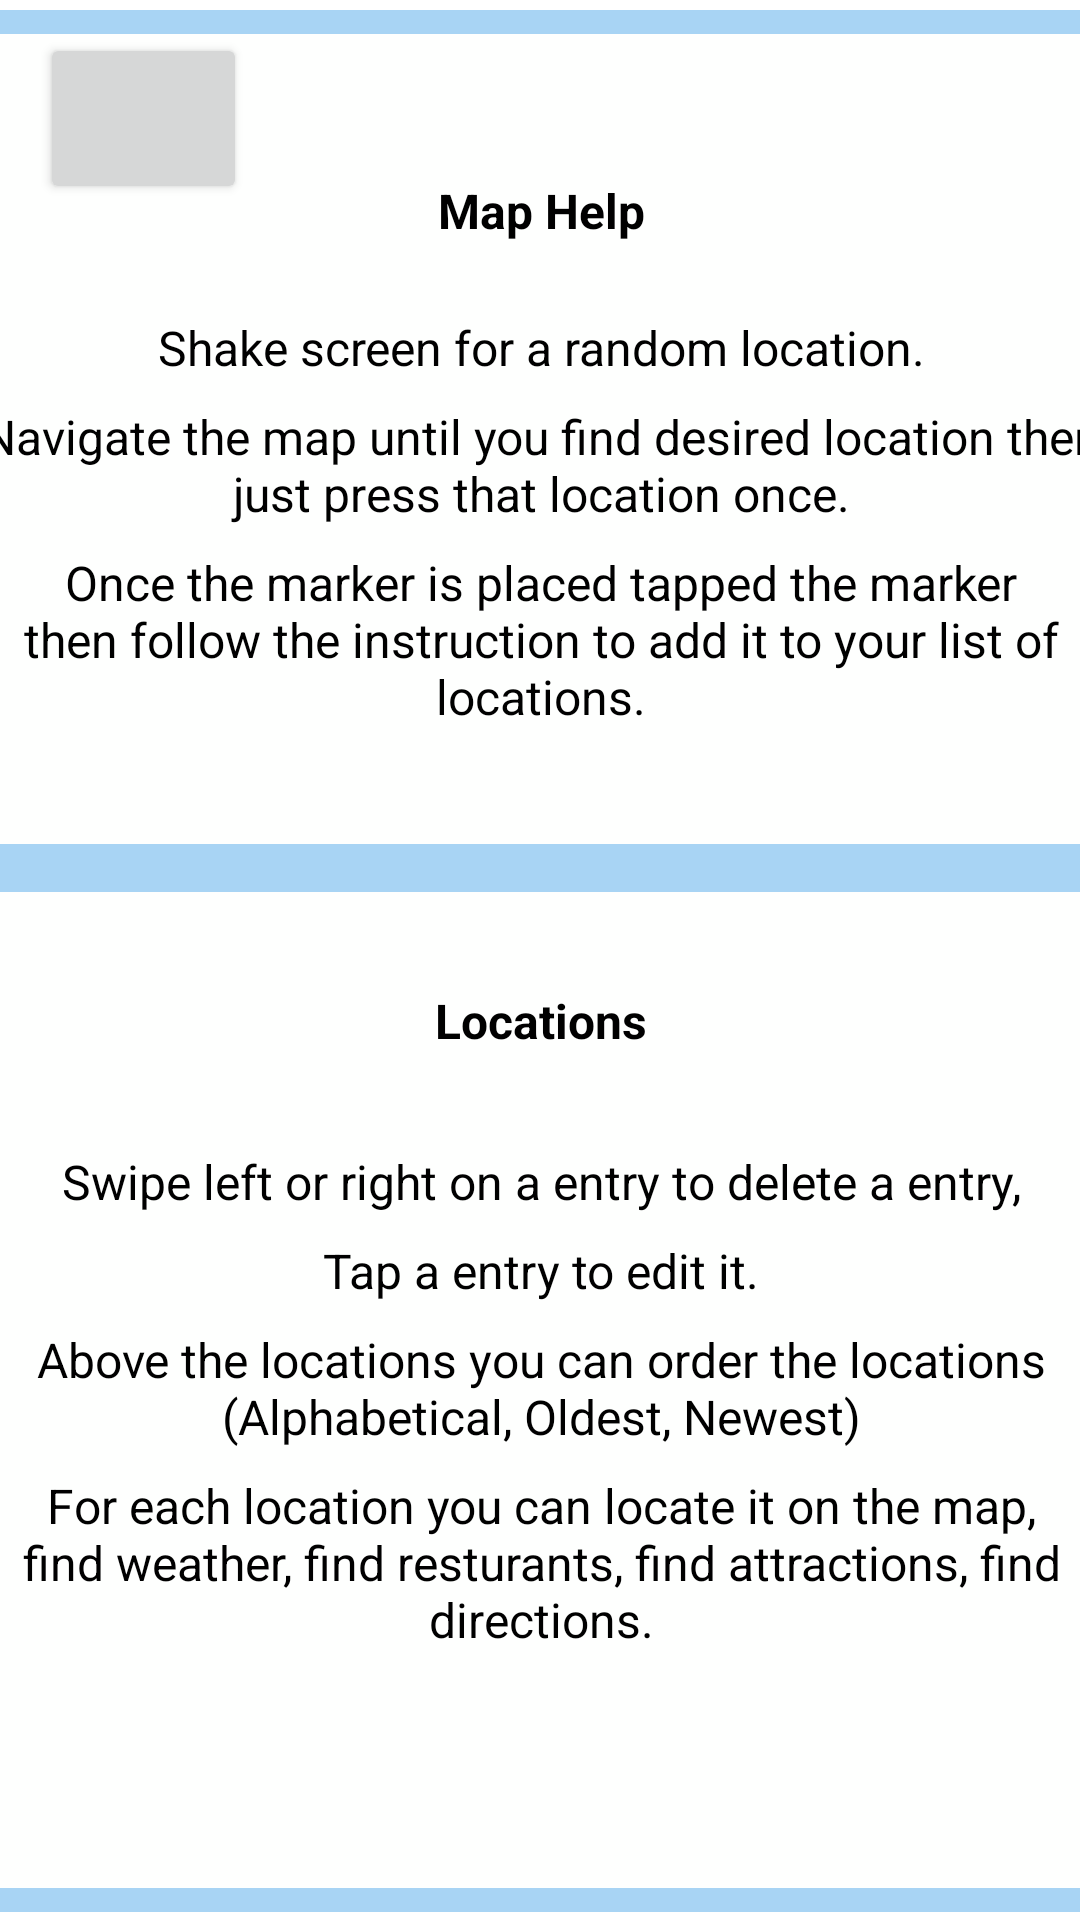

Write the Android layout XML for this screen, with the resource values it uses.
<!-- AndroidManifest.xml: application theme Theme.MaprApp -->
<!-- res/layout/fragment_help.xml -->
<?xml version="1.0" encoding="utf-8"?>
<androidx.constraintlayout.widget.ConstraintLayout xmlns:android="http://schemas.android.com/apk/res/android"
    xmlns:app="http://schemas.android.com/apk/res-auto"
    xmlns:tools="http://schemas.android.com/tools"
    android:layout_width="match_parent"
    android:layout_height="match_parent"
    tools:context=".ui.help.helpFragment">

    <Button
        android:id="@+id/returnButton4"
        android:layout_width="69dp"
        android:layout_height="57dp"
        app:icon="@drawable/ic_back_svgrepo_com"
        app:layout_constraintBottom_toBottomOf="parent"
        app:layout_constraintEnd_toEndOf="parent"
        app:layout_constraintHorizontal_bias="0.046"
        app:layout_constraintStart_toStartOf="parent"
        app:layout_constraintTop_toTopOf="parent"
        app:layout_constraintVertical_bias="0.019" />

    <TextView
        android:id="@+id/textView4"
        android:layout_width="wrap_content"
        android:layout_height="wrap_content"
        android:text="@string/help"
        android:textAlignment="center"
        android:textColor="#000000"
        android:textSize="24sp"
        android:textStyle="bold"
        app:layout_constraintBottom_toBottomOf="parent"
        app:layout_constraintEnd_toEndOf="parent"
        app:layout_constraintHorizontal_bias="0.498"
        app:layout_constraintStart_toStartOf="parent"
        app:layout_constraintTop_toTopOf="parent"
        app:layout_constraintVertical_bias="0.059" />

    <LinearLayout
        android:layout_width="406dp"
        android:layout_height="634dp"
        android:background="@drawable/rect_rounded_button"
        android:orientation="vertical"
        app:layout_constraintBottom_toBottomOf="parent"
        app:layout_constraintEnd_toEndOf="parent"
        app:layout_constraintStart_toStartOf="parent"
        app:layout_constraintTop_toTopOf="parent"
        app:layout_constraintVertical_bias="0.563">

        <LinearLayout
            android:layout_width="match_parent"
            android:layout_height="131dp"
            android:layout_margin="8dp"
            android:layout_weight="1"
            android:background="@drawable/rect_rounded"
            android:orientation="vertical">

            <TextView
                android:id="@+id/textView7"
                android:layout_width="match_parent"
                android:layout_height="wrap_content"
                android:layout_marginTop="48dp"
                android:paddingBottom="16dp"
                android:text="@string/map_help"
                android:textAlignment="center"
                android:textColor="#000000"
                android:textSize="16sp"
                android:textStyle="bold" />

            <TextView
                android:id="@+id/textView8"
                android:layout_width="match_parent"
                android:layout_height="wrap_content"
                android:layout_marginTop="8dp"
                android:text="@string/shake_screen_for_a_random_location"
                android:textAlignment="center"
                android:textColor="#000000"
                android:textSize="16sp" />

            <TextView
                android:id="@+id/textView9"
                android:layout_width="match_parent"
                android:layout_height="wrap_content"
                android:layout_marginStart="4dp"
                android:layout_marginTop="8dp"
                android:layout_marginEnd="4dp"
                android:text="@string/navigate_the_map_until_you_find_desired_location_then_just_press_that_location_once"
                android:textAlignment="center"
                android:textColor="#000000"
                android:textSize="16sp" />

            <TextView
                android:id="@+id/textView10"
                android:layout_width="match_parent"
                android:layout_height="wrap_content"
                android:layout_marginStart="4dp"
                android:layout_marginTop="8dp"
                android:layout_marginEnd="4dp"
                android:text="@string/once_the_marker_is_placed_tapped_the_marker_then_follow_the_instruction_to_add_it_to_your_list_of_locations"
                android:textAlignment="center"
                android:textAllCaps="false"
                android:textColor="#000000"
                android:textSize="16sp" />
        </LinearLayout>

        <LinearLayout
            android:layout_width="match_parent"
            android:layout_height="193dp"
            android:layout_margin="8dp"
            android:layout_weight="1"
            android:background="@drawable/rect_rounded"
            android:orientation="vertical">

            <TextView
                android:id="@+id/textView11"
                android:layout_width="match_parent"
                android:layout_height="wrap_content"
                android:layout_marginTop="16dp"
                android:paddingTop="16dp"
                android:paddingBottom="32dp"
                android:text="@string/locations"
                android:textAlignment="center"
                android:textColor="#000000"
                android:textSize="16sp"
                android:textStyle="bold" />

            <TextView
                android:id="@+id/textView12"
                android:layout_width="match_parent"
                android:layout_height="wrap_content"
                android:paddingBottom="8dp"
                android:text="@string/swipe_left_or_right_on_a_entry_to_delete_a_entry"
                android:textAlignment="center"
                android:textColor="#000000"
                android:textSize="16sp" />

            <TextView
                android:id="@+id/textView13"
                android:layout_width="match_parent"
                android:layout_height="wrap_content"
                android:paddingBottom="8dp"
                android:text="@string/tap_a_entry_to_edit_it"
                android:textAlignment="center"
                android:textColor="#000000"
                android:textSize="16sp" />

            <TextView
                android:id="@+id/textView14"
                android:layout_width="match_parent"
                android:layout_height="wrap_content"
                android:paddingBottom="8dp"
                android:text="@string/above_the_locations_you_can_order_the_locations_alphabetical_oldest_newest"
                android:textAlignment="center"
                android:textColor="#000000"
                android:textSize="16sp" />

            <TextView
                android:id="@+id/textView15"
                android:layout_width="match_parent"
                android:layout_height="wrap_content"
                android:text="@string/for_each_location_you_can_locate_it_on_the_map_find_weather_find_resturants_find_attractions_find_directions"
                android:textAlignment="center"
                android:textColor="#000000"
                android:textSize="16sp" />
        </LinearLayout>

    </LinearLayout>

</androidx.constraintlayout.widget.ConstraintLayout>
<!-- resources referenced by this layout -->
<resources>
  <!-- drawable ic_back_svgrepo_com (drawable) -->
  <vector xmlns:android="http://schemas.android.com/apk/res/android"
      android:width="32dp"
      android:height="32dp"
      android:viewportWidth="128"
      android:viewportHeight="128">
    <path
        android:fillColor="#FF000000"
        android:pathData="M68.469,13.969 L7.313,64 68.469,114.031l0,-24.25 52.219,0 0,-52.063 -52.219,0 0,-23.75z"/>
  </vector>
  <!-- drawable rect_rounded (drawable-v24) -->
  <?xml version="1.0" encoding="utf-8"?>
  
  <shape xmlns:android="http://schemas.android.com/apk/res/android">
      <solid android:color="#FEFFFE"/>
      <corners android:radius="15dp"/>
  </shape>
  <!-- drawable rect_rounded_button (drawable-v24) -->
  <?xml version="1.0" encoding="utf-8"?>
  
  <shape xmlns:android="http://schemas.android.com/apk/res/android">
      <solid android:color="#A8D4F4"/>
      <corners android:radius="15dp"/>
  </shape>
  <string name="above_the_locations_you_can_order_the_locations_alphabetical_oldest_newest">Above the locations you can order the locations (Alphabetical, Oldest, Newest)</string>
  <string name="for_each_location_you_can_locate_it_on_the_map_find_weather_find_resturants_find_attractions_find_directions">For each location you can locate it on the map, find weather, find resturants, find attractions, find directions.</string>
  <string name="help">Help</string>
  <string name="locations">Locations</string>
  <string name="map_help">Map Help</string>
  <string name="navigate_the_map_until_you_find_desired_location_then_just_press_that_location_once">Navigate the map until you find desired location then just press that location once.</string>
  <string name="once_the_marker_is_placed_tapped_the_marker_then_follow_the_instruction_to_add_it_to_your_list_of_locations">Once the marker is placed tapped the marker then follow the instruction to add it to your list of locations.</string>
  <string name="shake_screen_for_a_random_location">Shake screen for a random location.</string>
  <string name="swipe_left_or_right_on_a_entry_to_delete_a_entry">Swipe left or right on a entry to delete a entry,</string>
  <string name="tap_a_entry_to_edit_it">Tap a entry to edit it.</string>
  <style name="Theme.MaprApp" parent="Theme.MaterialComponents.DayNight.NoActionBar">
          
          <item name="colorPrimary">@color/blue</item>
          <item name="colorPrimaryVariant">@color/blue</item>
          <item name="colorOnPrimary">@color/white</item>
          
          <item name="colorOnSecondary">@color/black</item>
          
          <item name="android:statusBarColor" tools:targetApi="l">?attr/colorPrimaryVariant</item>
          
      </style>
  <color name="blue">#33A1FD</color>
  <color name="white">#F0F4EF</color>
  <color name="black">#FF000000</color>
</resources>
